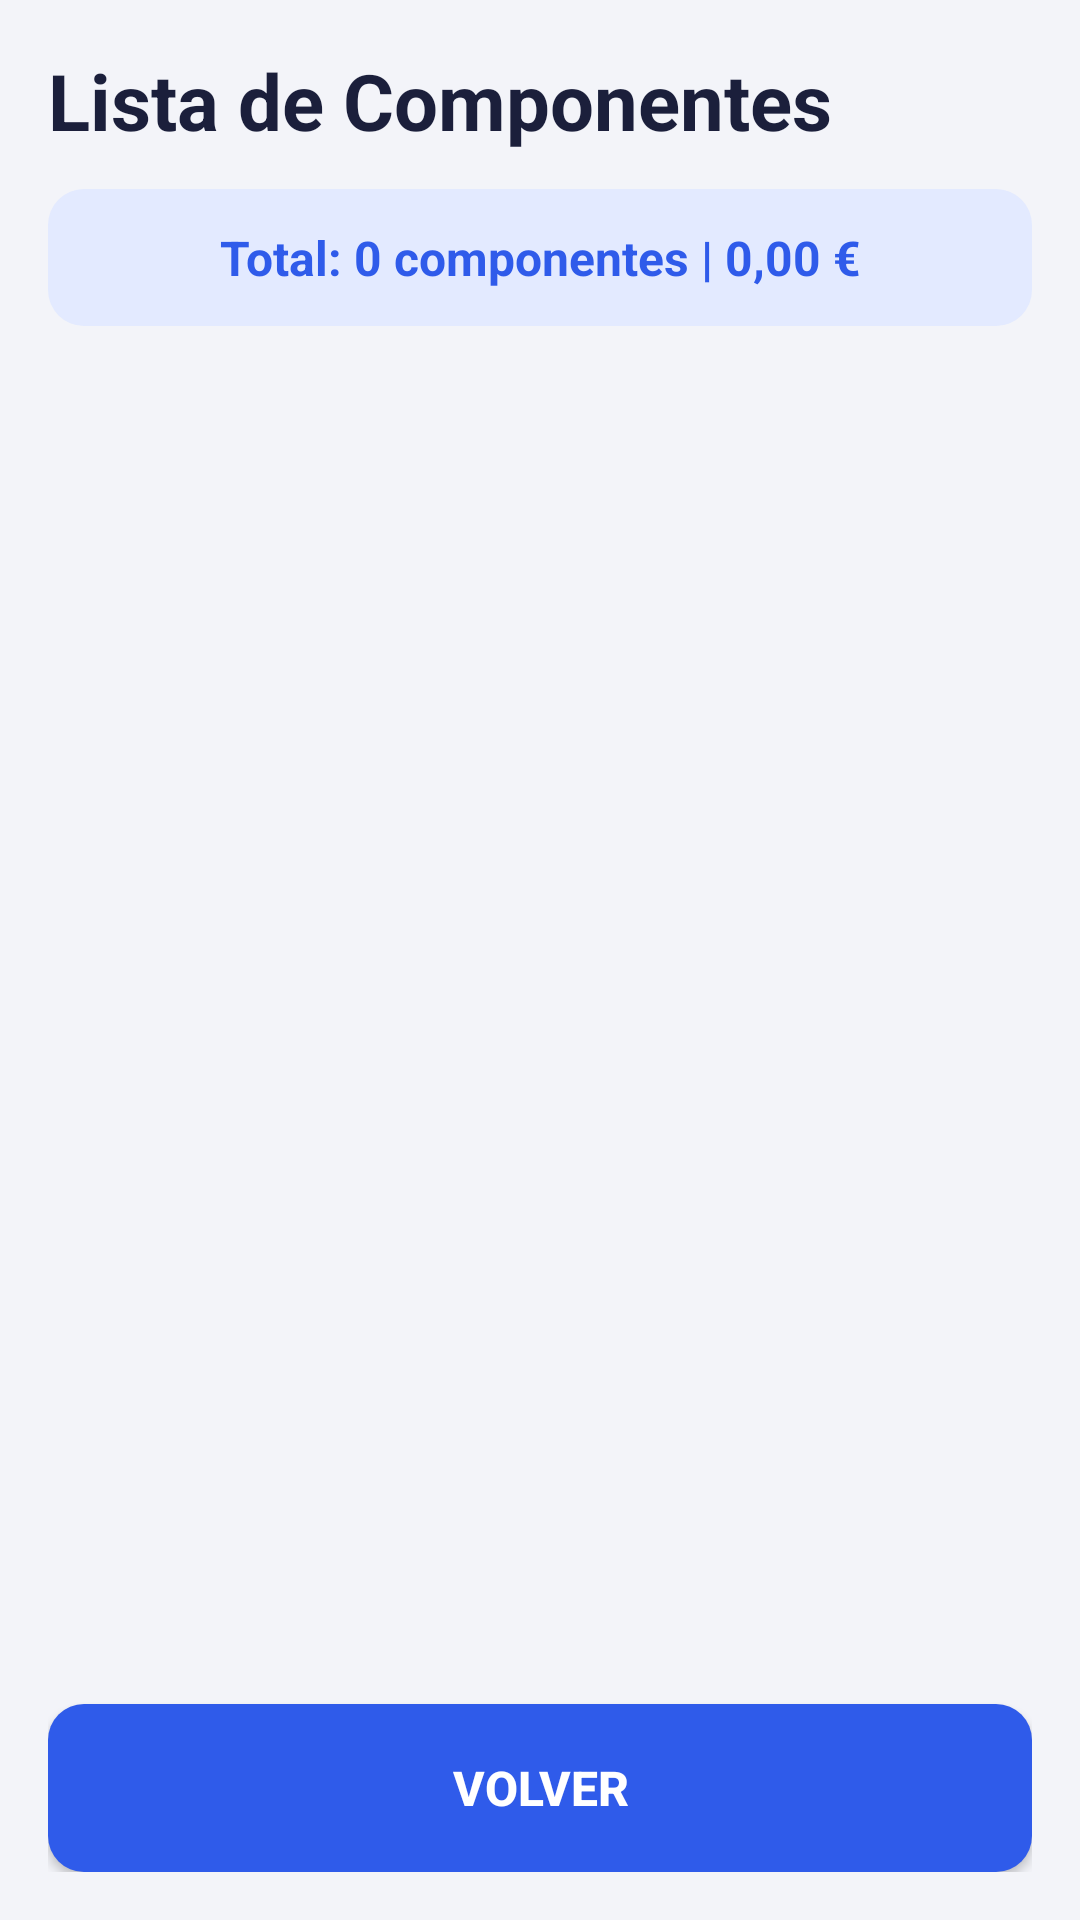

Layout XML and referenced resources for this Android screen:
<!-- AndroidManifest.xml: application theme Theme.ProyectoPersonal -->
<!-- res/layout/activity_historial.xml -->
<?xml version="1.0" encoding="utf-8"?>
<LinearLayout xmlns:android="http://schemas.android.com/apk/res/android"
    android:layout_width="match_parent"
    android:layout_height="match_parent"
    android:orientation="vertical"
    android:background="@color/pc_fondo"
    android:padding="16dp">

    <TextView
        android:layout_width="wrap_content"
        android:layout_height="wrap_content"
        android:text="@string/titulo_historial"
        android:textSize="26sp"
        android:textStyle="bold"
        android:textColor="@color/pc_texto"
        android:layout_marginBottom="12dp" />

    <TextView
        android:id="@+id/textoResumenHistorial"
        android:layout_width="match_parent"
        android:layout_height="wrap_content"
        android:text="Total: 0 componentes | 0,00 €"
        android:textSize="16sp"
        android:textStyle="bold"
        android:textColor="@color/pc_primario"
        android:gravity="center"
        android:padding="12dp"
        android:background="@drawable/fondo_resumen"
        android:layout_marginBottom="16dp" />

    <androidx.recyclerview.widget.RecyclerView
        android:id="@+id/recyclerHistorial"
        android:layout_width="match_parent"
        android:layout_height="0dp"
        android:layout_weight="1" />

    <Button
        android:id="@+id/botonVolverHistorial"
        android:layout_width="match_parent"
        android:layout_height="56dp"
        android:layout_marginTop="16dp"
        android:text="@string/boton_volver"
        android:textSize="16sp"
        android:textStyle="bold"
        android:textColor="#FFFFFF"
        android:background="@drawable/fondo_boton_principal" />

</LinearLayout>
<!-- resources referenced by this layout -->
<resources>
  <color name="pc_fondo">#F3F4F9</color>
  <color name="pc_primario">#2F5BEA</color>
  <color name="pc_texto">#1B1F3B</color>
  <!-- drawable fondo_boton_principal (drawable) -->
  <?xml version="1.0" encoding="utf-8"?>
  <ripple xmlns:android="http://schemas.android.com/apk/res/android"
      android:color="#33FFFFFF">
      <item>
          <shape android:shape="rectangle">
              <solid android:color="@color/pc_primario" />
              <corners android:radius="12dp" />
          </shape>
      </item>
  </ripple>
  <!-- drawable fondo_resumen (drawable) -->
  <?xml version="1.0" encoding="utf-8"?>
  <shape xmlns:android="http://schemas.android.com/apk/res/android"
      android:shape="rectangle">
      <solid android:color="@color/pc_resumen" />
      <corners android:radius="12dp" />
  </shape>
  <string name="boton_volver">Volver</string>
  <string name="titulo_historial">Lista de Componentes</string>
  <style name="Theme.ProyectoPersonal" parent="Theme.MaterialComponents.DayNight.NoActionBar">
          <item name="colorPrimary">#FF6200EE</item>
          <item name="colorPrimaryVariant">#FF3700B3</item>
          <item name="colorOnPrimary">#FFFFFF</item>
          <item name="colorSecondary">#FF03DAC5</item>
          <item name="colorSecondaryVariant">#FF018786</item>
          <item name="colorOnSecondary">#000000</item>
      </style>
  <color name="pc_resumen">#E3EAFF</color>
</resources>
